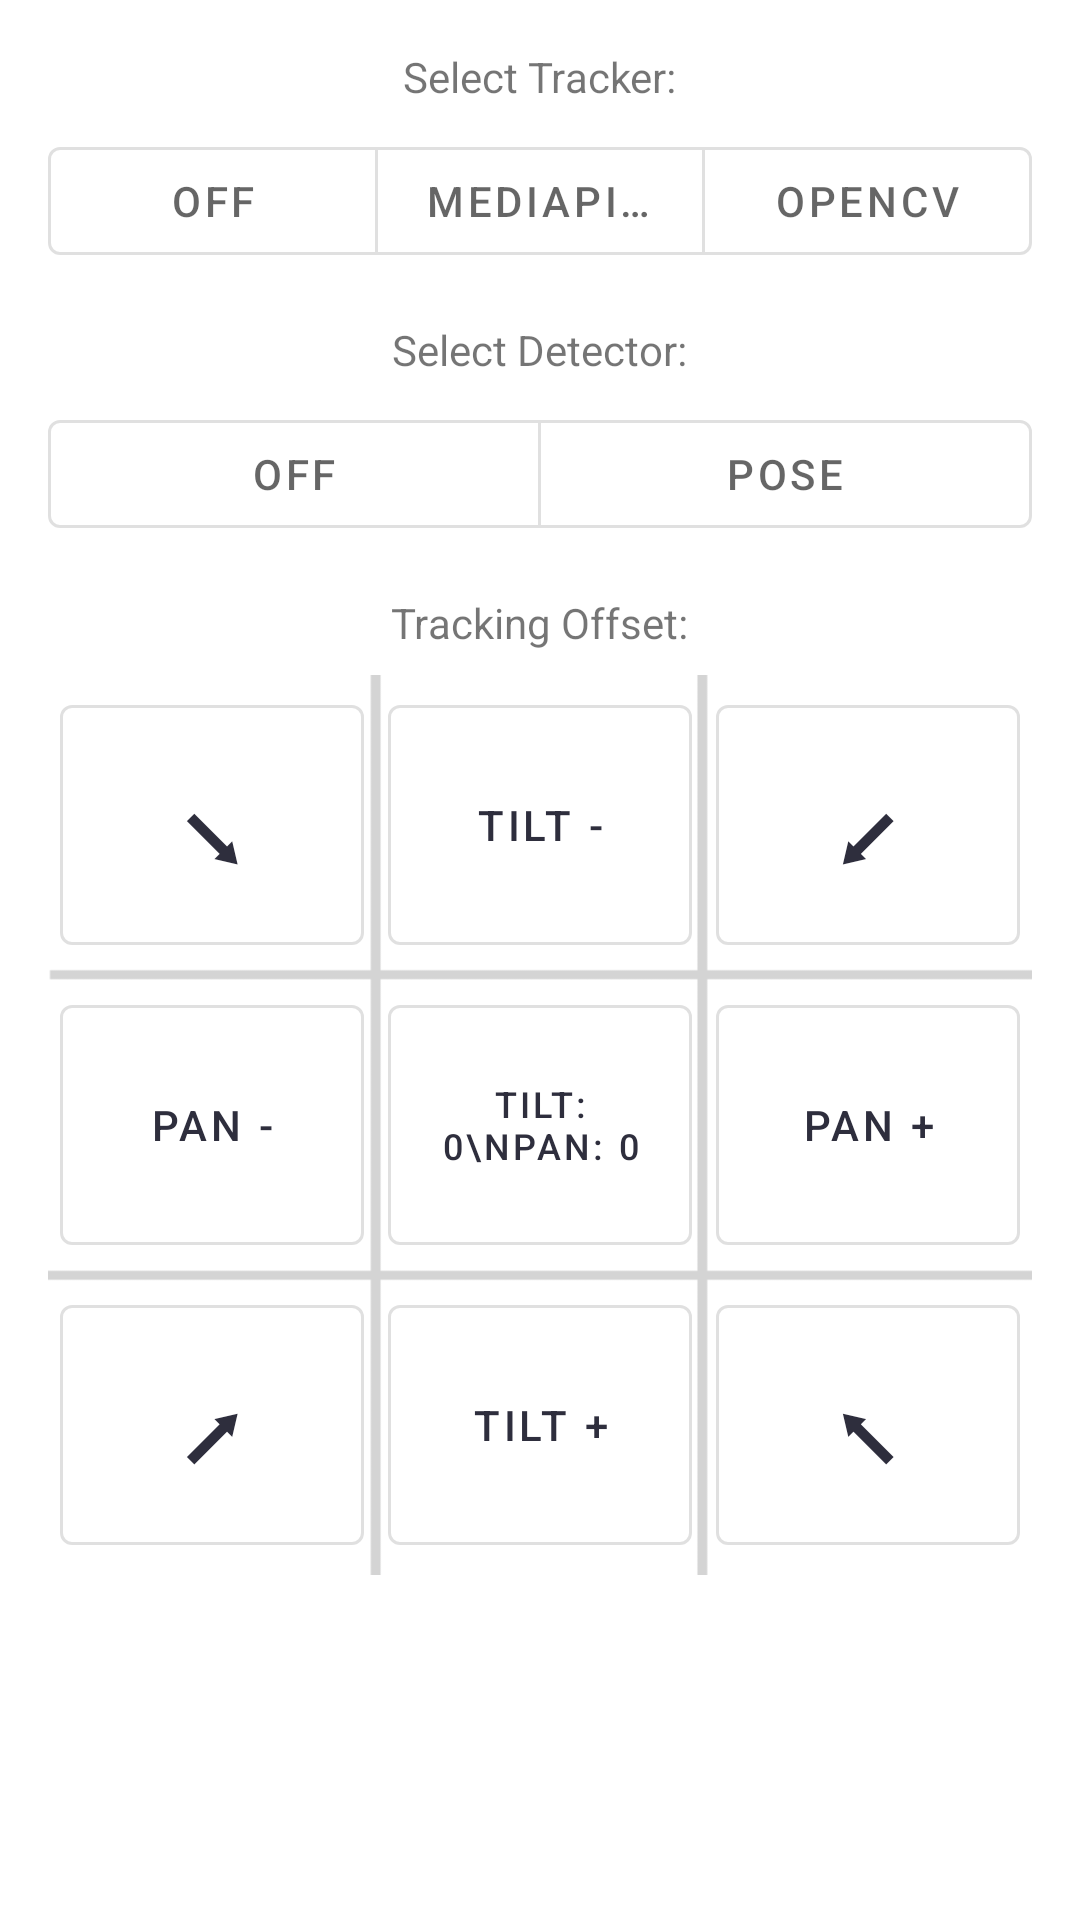

Reconstruct the res/layout file that produces this screen, plus the resources it refers to.
<!-- AndroidManifest.xml: application theme Theme.Feyiuremote -->
<!-- res/layout/fragment_camera_tracking.xml -->
<?xml version="1.0" encoding="utf-8"?>
<androidx.constraintlayout.widget.ConstraintLayout xmlns:android="http://schemas.android.com/apk/res/android"
    xmlns:app="http://schemas.android.com/apk/res-auto"
    xmlns:tools="http://schemas.android.com/tools"
    android:layout_width="match_parent"
    android:layout_height="match_parent"
    tools:context=".ui.camera.fragments.tracker.CameraTrackingFragment">


    <ScrollView
        android:layout_width="match_parent"
        android:layout_height="match_parent"
        android:padding="16dp">

        <LinearLayout
            android:layout_width="match_parent"
            android:layout_height="wrap_content"
            android:gravity="center_horizontal"
            android:orientation="vertical">

            <TextView
                android:layout_width="wrap_content"
                android:layout_height="wrap_content"
                android:layout_marginBottom="8dp"
                android:text="Select Tracker:" />

            <com.google.android.material.button.MaterialButtonToggleGroup
                android:id="@+id/toggle_group_tracker"
                android:layout_width="match_parent"
                android:layout_height="wrap_content"
                android:layout_marginBottom="16dp"
                app:selectionRequired="true"
                app:singleSelection="true">

                <com.google.android.material.button.MaterialButton
                    android:id="@+id/btn_tracker_off"
                    style="@style/Widget.MaterialComponents.Button.OutlinedButton"
                    android:layout_width="0dp"
                    android:layout_height="wrap_content"
                    android:layout_weight="1"
                    android:text="OFF" />

                <com.google.android.material.button.MaterialButton
                    android:id="@+id/btn_tracker_mediapipe"
                    style="@style/Widget.MaterialComponents.Button.OutlinedButton"
                    android:layout_width="0dp"
                    android:layout_height="wrap_content"
                    android:layout_weight="1"
                    android:text="Mediapipe" />

                <com.google.android.material.button.MaterialButton
                    android:id="@+id/btn_tracker_opencv"
                    style="@style/Widget.MaterialComponents.Button.OutlinedButton"
                    android:layout_width="0dp"
                    android:layout_height="wrap_content"
                    android:layout_weight="1"
                    android:text="OpenCV" />

                
            </com.google.android.material.button.MaterialButtonToggleGroup>

            <TextView
                android:layout_width="wrap_content"
                android:layout_height="wrap_content"
                android:layout_marginBottom="8dp"
                android:text="Select Detector:" />

            <com.google.android.material.button.MaterialButtonToggleGroup
                android:id="@+id/toggle_group_detector"
                android:layout_width="match_parent"
                android:layout_height="wrap_content"
                android:layout_marginBottom="16dp"
                app:selectionRequired="true"
                app:singleSelection="true">

                <com.google.android.material.button.MaterialButton
                    android:id="@+id/btn_detector_off"
                    style="@style/Widget.MaterialComponents.Button.OutlinedButton"
                    android:layout_width="0dp"
                    android:layout_height="wrap_content"
                    android:layout_weight="1"
                    android:text="OFF" />

                <com.google.android.material.button.MaterialButton
                    android:id="@+id/btn_detector_pose"
                    style="@style/Widget.MaterialComponents.Button.OutlinedButton"
                    android:layout_width="0dp"
                    android:layout_height="wrap_content"
                    android:layout_weight="1"
                    android:text="Pose" />

                
            </com.google.android.material.button.MaterialButtonToggleGroup>

            <TextView
                android:layout_width="wrap_content"
                android:layout_height="wrap_content"
                android:layout_marginBottom="8dp"
                android:layout_weight="1"
                android:text="Tracking Offset:" />

            <FrameLayout
                android:layout_width="match_parent"
                android:layout_height="300dp">

                <View
                    android:id="@+id/view_rule_of_thirds_overlay"
                    android:layout_width="match_parent"
                    android:layout_height="match_parent"
                    android:background="@drawable/ruleofthirds"
                    android:clickable="false"
                    android:focusable="false" />

                <GridLayout
                    android:id="@+id/gridLayout"
                    android:layout_width="match_parent"
                    android:layout_height="match_parent"
                    android:alignmentMode="alignMargins"
                    android:columnCount="3"
                    android:rowCount="3">

                    
                    <com.google.android.material.button.MaterialButton
                        android:id="@+id/btnRuleTopLeft"
                        style="@style/Widget.MaterialComponents.Button.OutlinedButton"
                        android:layout_width="0dp"
                        android:layout_height="0dp"
                        android:layout_row="0"
                        android:layout_rowWeight="1"
                        android:layout_column="0"
                        android:layout_columnWeight="1"
                        android:layout_margin="4dp"
                        android:text="⬊"
                        android:textSize="34sp" />

                    
                    <com.google.android.material.button.MaterialButton
                        android:id="@+id/btnTiltDecr"
                        style="@style/Widget.MaterialComponents.Button.OutlinedButton"
                        android:layout_width="0dp"
                        android:layout_height="0dp"
                        android:layout_row="0"
                        android:layout_rowWeight="1"
                        android:layout_column="1"
                        android:layout_columnWeight="1"
                        android:layout_margin="4dp"
                        android:text="Tilt -" />

                    
                    <com.google.android.material.button.MaterialButton
                        android:id="@+id/btnRuleTopRight"
                        style="@style/Widget.MaterialComponents.Button.OutlinedButton"
                        android:layout_width="0dp"
                        android:layout_height="0dp"
                        android:layout_row="0"
                        android:layout_rowWeight="1"
                        android:layout_column="2"
                        android:layout_columnWeight="1"
                        android:layout_margin="4dp"
                        android:text="⬋"
                        android:textSize="34sp" />

                    
                    <com.google.android.material.button.MaterialButton
                        android:id="@+id/btnPanDecr"
                        style="@style/Widget.MaterialComponents.Button.OutlinedButton"
                        android:layout_width="0dp"
                        android:layout_height="0dp"
                        android:layout_row="1"
                        android:layout_rowWeight="1"
                        android:layout_column="0"
                        android:layout_columnWeight="1"
                        android:layout_margin="4dp"
                        android:text="Pan -" />

                    
                    <com.google.android.material.button.MaterialButton
                        android:id="@+id/buttonOffsetReset"
                        style="@style/Widget.MaterialComponents.Button.OutlinedButton"
                        android:layout_width="0dp"
                        android:layout_height="0dp"
                        android:layout_row="1"
                        android:layout_rowWeight="1"
                        android:layout_column="1"
                        android:layout_columnWeight="1"
                        android:layout_margin="4dp"
                        android:gravity="center"
                        android:text="Tilt: 0\nPan: 0"
                        android:textAlignment="center"
                        android:textSize="12sp" />

                    
                    <com.google.android.material.button.MaterialButton
                        android:id="@+id/btnPanIncr"
                        style="@style/Widget.MaterialComponents.Button.OutlinedButton"
                        android:layout_width="0dp"
                        android:layout_height="0dp"
                        android:layout_row="1"
                        android:layout_rowWeight="1"
                        android:layout_column="2"
                        android:layout_columnWeight="1"
                        android:layout_margin="4dp"
                        android:text="Pan +" />

                    
                    <com.google.android.material.button.MaterialButton
                        android:id="@+id/btnRuleBottomLeft"
                        style="@style/Widget.MaterialComponents.Button.OutlinedButton"
                        android:layout_width="0dp"
                        android:layout_height="0dp"
                        android:layout_row="2"
                        android:layout_rowWeight="1"
                        android:layout_column="0"
                        android:layout_columnWeight="1"
                        android:layout_margin="4dp"
                        android:text="⬈"
                        android:textSize="34sp" />

                    
                    <com.google.android.material.button.MaterialButton
                        android:id="@+id/btnTiltIncr"
                        style="@style/Widget.MaterialComponents.Button.OutlinedButton"
                        android:layout_width="0dp"
                        android:layout_height="0dp"
                        android:layout_row="2"
                        android:layout_rowWeight="1"
                        android:layout_column="1"
                        android:layout_columnWeight="1"
                        android:layout_margin="4dp"
                        android:text="Tilt +" />

                    
                    <com.google.android.material.button.MaterialButton
                        android:id="@+id/btnRuleBottomRight"
                        style="@style/Widget.MaterialComponents.Button.OutlinedButton"
                        android:layout_width="0dp"
                        android:layout_height="0dp"
                        android:layout_row="2"
                        android:layout_rowWeight="1"
                        android:layout_column="2"
                        android:layout_columnWeight="1"
                        android:layout_margin="4dp"
                        android:text="⬉"
                        android:textSize="34sp" />

                </GridLayout>

            </FrameLayout>

        </LinearLayout>
    </ScrollView>

</androidx.constraintlayout.widget.ConstraintLayout>
<!-- resources referenced by this layout -->
<resources>
  <!-- drawable ruleofthirds: jpg bitmap (drawable, 31710 bytes) -->
  <style name="Theme.Feyiuremote" parent="Theme.MaterialComponents.DayNight.DarkActionBar">
          
          <item name="colorPrimary">@color/primary</item>
          <item name="colorPrimaryVariant">@color/secondary</item>
          <item name="colorOnPrimary">@color/white</item>
          
          <item name="colorSecondary">@color/secondary</item>
          <item name="colorSecondaryVariant">@color/tertiary</item>
          <item name="colorOnSecondary">@color/black</item>
          
          <item name="android:statusBarColor" tools:targetApi="l">?attr/colorPrimaryVariant</item>
          
      </style>
  <color name="primary">#2E2E3D</color>
  <color name="secondary">#221B2E</color>
  <color name="white">#FFFFFFFF</color>
  <color name="tertiary">#373B4A</color>
  <color name="black">#FF000000</color>
</resources>
